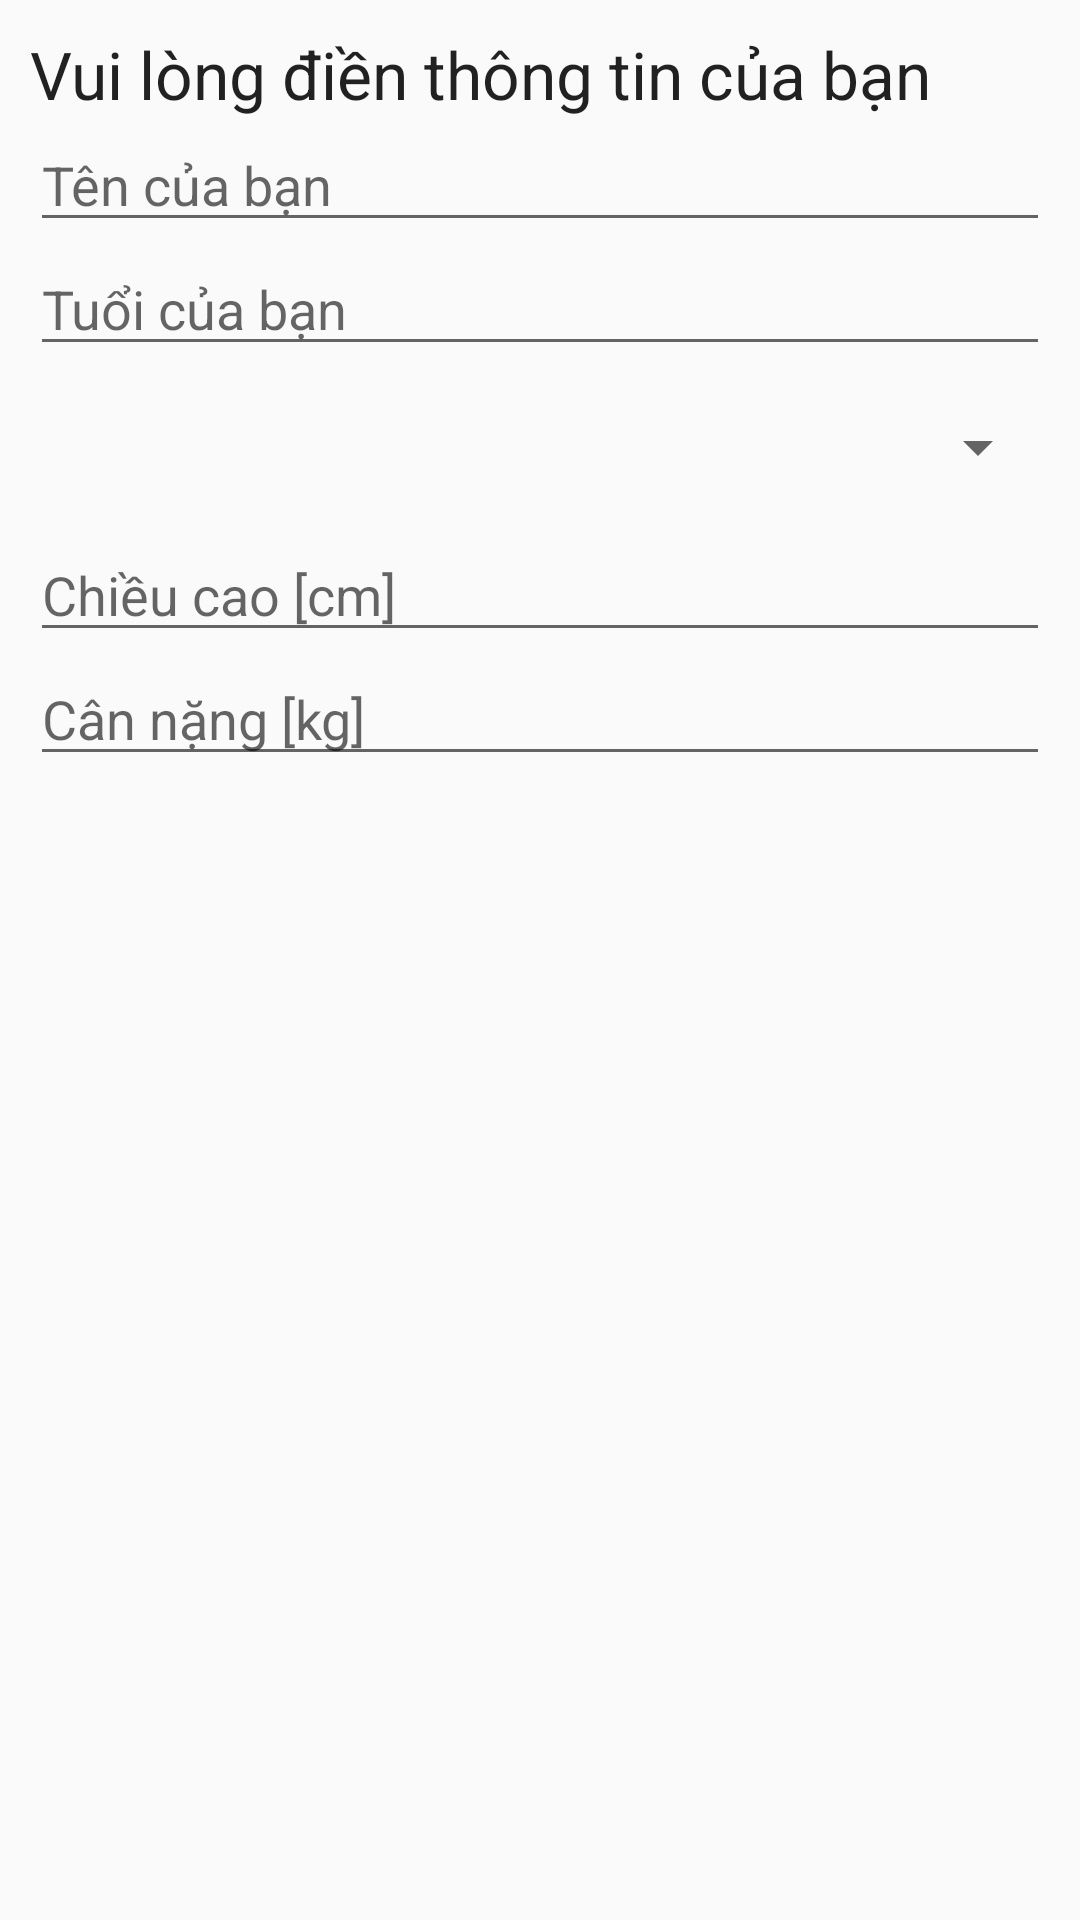

This screen was rendered from an Android layout file. Write that file and the resources it references.
<!-- AndroidManifest.xml: application theme AppTheme -->
<!-- res/layout/user_info_input.xml -->
<?xml version="1.0" encoding="utf-8"?>
<LinearLayout xmlns:android="http://schemas.android.com/apk/res/android"
    android:id="@+id/layout_root"
    android:layout_width="fill_parent"
    android:layout_height="fill_parent"
    android:orientation="vertical"
    android:padding="10dp">

    <TextView
        android:id="@+id/textView1"
        android:layout_width="wrap_content"
        android:layout_height="wrap_content"
        android:text="Vui lòng điền thông tin của bạn "
        android:textAppearance="?android:attr/textAppearanceLarge" />

    <EditText
        android:id="@+id/nameInput"
        android:layout_width="match_parent"
        android:layout_height="wrap_content"
        android:hint="Tên của bạn"/>

    <EditText
        android:id="@+id/ageInput"
        android:layout_width="match_parent"
        android:layout_height="wrap_content"
        android:hint="Tuổi của bạn"
        android:inputType="number"/>
    <Spinner
        android:layout_width="match_parent"
        android:layout_height="wrap_content"
        android:id="@+id/spn_gender"
        android:layout_marginTop="15dp"
        android:layout_marginBottom="15dp"/>
    <EditText
        android:id="@+id/heightInput"
        android:layout_width="match_parent"
        android:layout_height="wrap_content"
        android:hint="Chiều cao [cm]"
        android:inputType="number"/>
    <EditText
        android:id="@+id/weightInput"
        android:layout_width="match_parent"
        android:layout_height="wrap_content"
        android:hint="Cân nặng [kg]"
        android:inputType="number"/>

</LinearLayout>
<!-- resources referenced by this layout -->
<resources>
  <style name="AppTheme" parent="Theme.AppCompat.Light">
          
      </style>
</resources>
